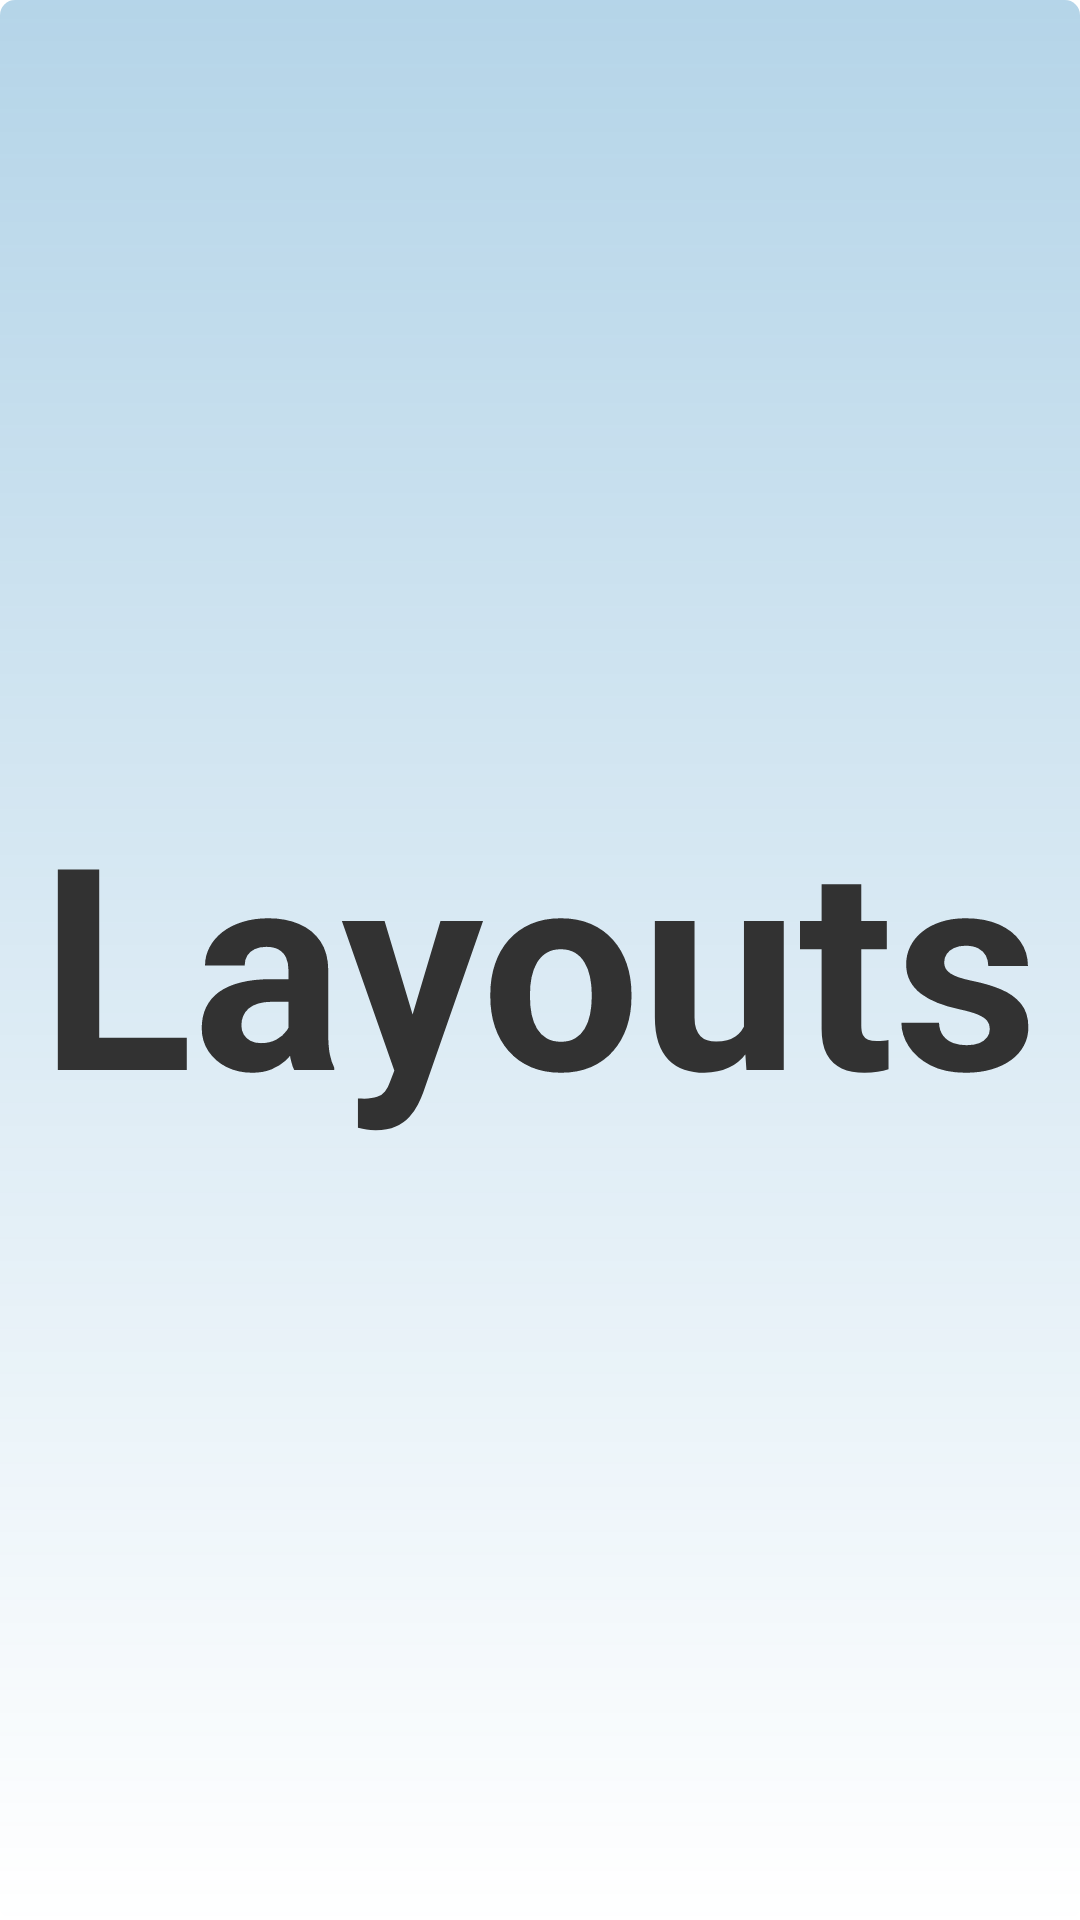

The Android layout XML behind this screen, and the referenced resources:
<!-- AndroidManifest.xml: application theme AppTheme -->
<!-- res/layout/first_fragment_layout.xml -->
<?xml version="1.0" encoding="utf-8"?>
<RelativeLayout xmlns:android="http://schemas.android.com/apk/res/android"
    android:layout_width="fill_parent"
    android:layout_height="fill_parent"
    android:background="@drawable/background_blue" >

    <TextView
        android:id="@+id/layout"
        android:layout_width="wrap_content"
        android:layout_height="wrap_content"
        android:layout_centerInParent="true"
        android:text="@string/str_layout"
        android:textSize="94dp"
        android:textStyle="bold" />

</RelativeLayout>
<!-- resources referenced by this layout -->
<resources>
  <!-- drawable background_blue (drawable) -->
  <?xml version="1.0" encoding="utf-8"?>
  <shape xmlns:android="http://schemas.android.com/apk/res/android"
      android:shape="rectangle" >
      
      <solid android:color="#55000000"/>
  
      <gradient
          android:angle="270"
          android:type="linear"
          android:endColor="#002080bb"
          android:startColor="#ff2080bb" />
  
      <corners
          android:bottomLeftRadius="5dip"
          android:bottomRightRadius="5dip"
          android:topLeftRadius="5dip"
          android:topRightRadius="5dip" />
  
  </shape>
  <string name="str_layout">Layouts</string>
  <style name="AppTheme" parent="android:Theme.Light">
          
      </style>
</resources>
